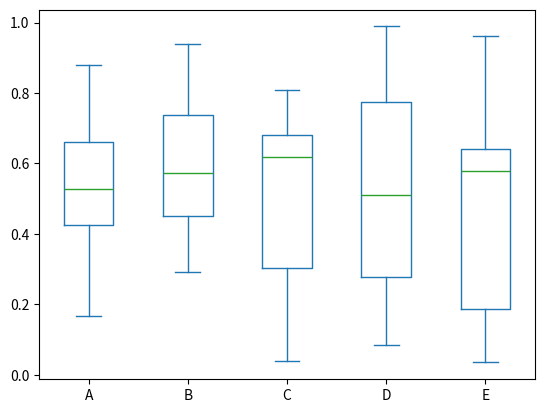

The matplotlib source for this figure:
# importing libraries
import matplotlib.pyplot as plt
import pandas as pd
import numpy as np

df = pd.DataFrame(np.random.rand(10, 5),
	columns =['A', 'B', 'C', 'D', 'E'])

df.plot.box()
plt.show()
